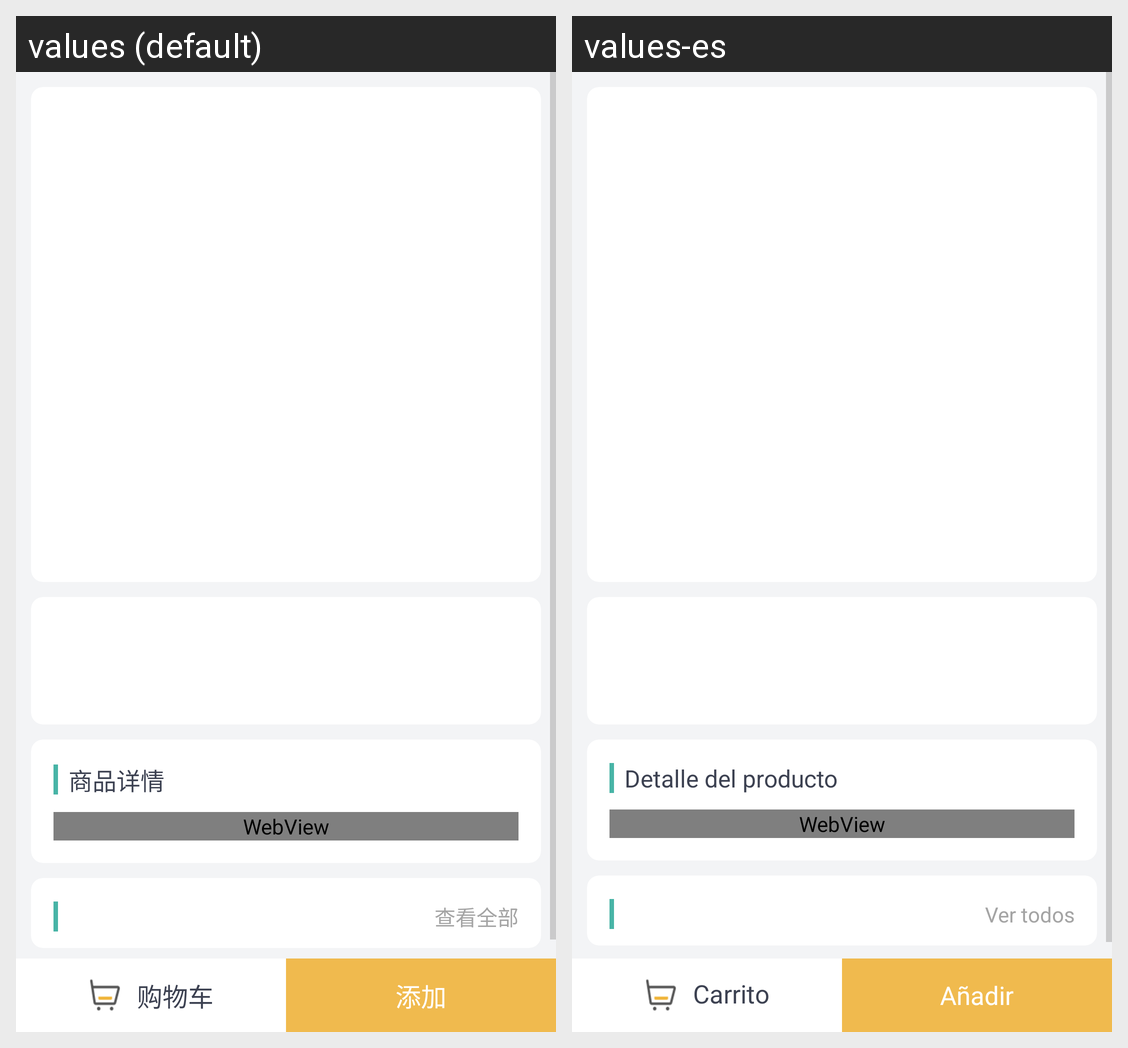

Locale-by-locale string values for the Android screen shown in this grid:
Android screen res/layout/activity_goods_detail.xml rendered under 2 locales, left to right: values (default), values-es. Device: Nexus 5 (rendered at 1080×1920; each locale shown at half size, 540×960, under a caption strip naming it); theme AppBaseTheme.
Strings drawn on this screen, with the default value and each locale's value (text and hints the layout hard-codes, and strings that could not be matched under every locale, appear in the picture but are not listed):

product_detail
  values: 商品详情
  values-es: Detalle del producto

view_all
  values: 查看全部
  values-es: Ver todos

cart
  values: 购物车
  values-es: Carrito

add
  values: 添加
  values-es: Añadir
